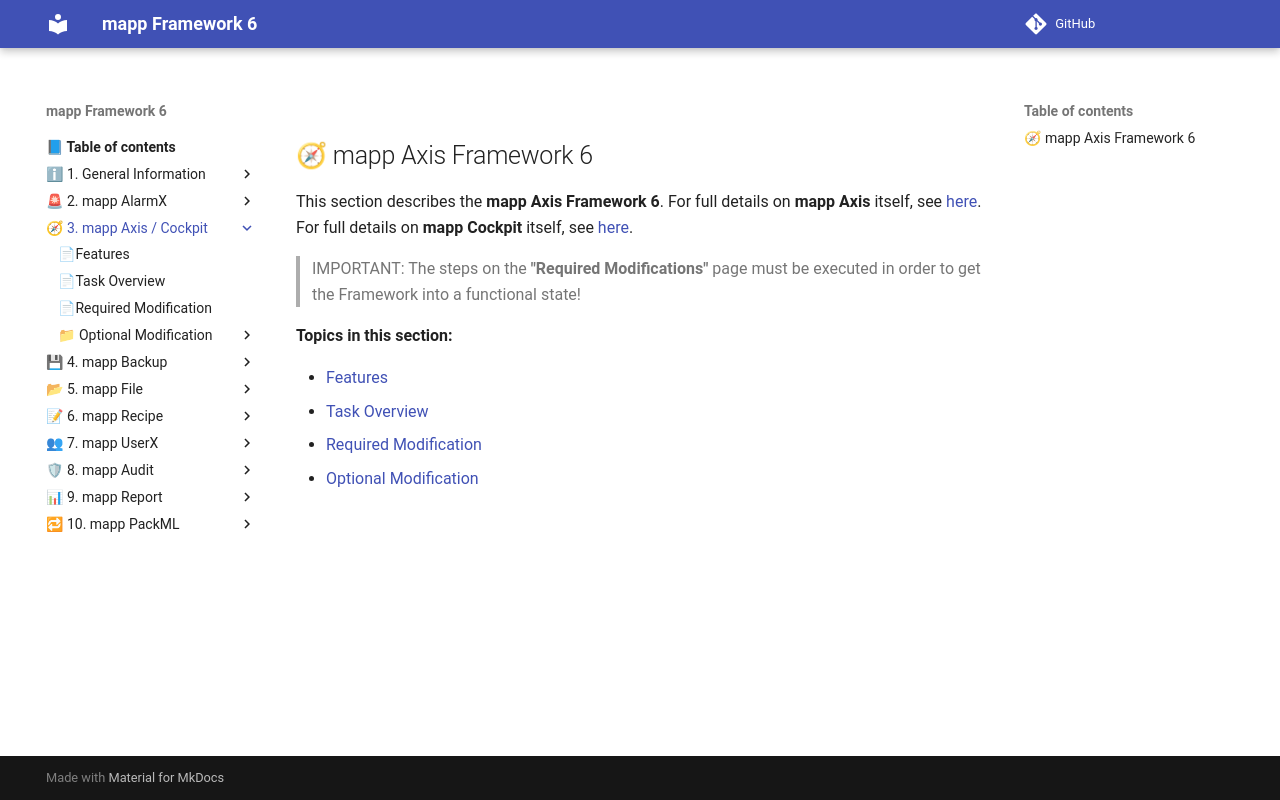

repository: br-automation-community/mapp-Framework-6 · page: axis_cockpit/index.html · generator: mkdocs

## 🧭 mapp Axis Framework 6

This section describes the **mapp Axis Framework 6**. For full details on **mapp Axis** itself, see [here](https://help.br-automation.com/#/en/4/motion%2Fmapp_motion%2Fkonzept%2Fmapp_motion%2F00_mapp_axis.html). For full details on **mapp Cockpit** itself, see [here](https://help.br-automation.com/#/en/4/diagnostics_support%2Fmappcockpit%2Fmapp_cockpit.html). 


> IMPORTANT:
> The steps on the **"Required Modifications"** page must be executed in order to get the Framework into a 
> functional state!

**Topics in this section:**

* [Features](features.md)
* [Task Overview](task_overview.md)
* [Required Modification](required_modification.md)
* [Optional Modification](Optional_Modification/index.md)
